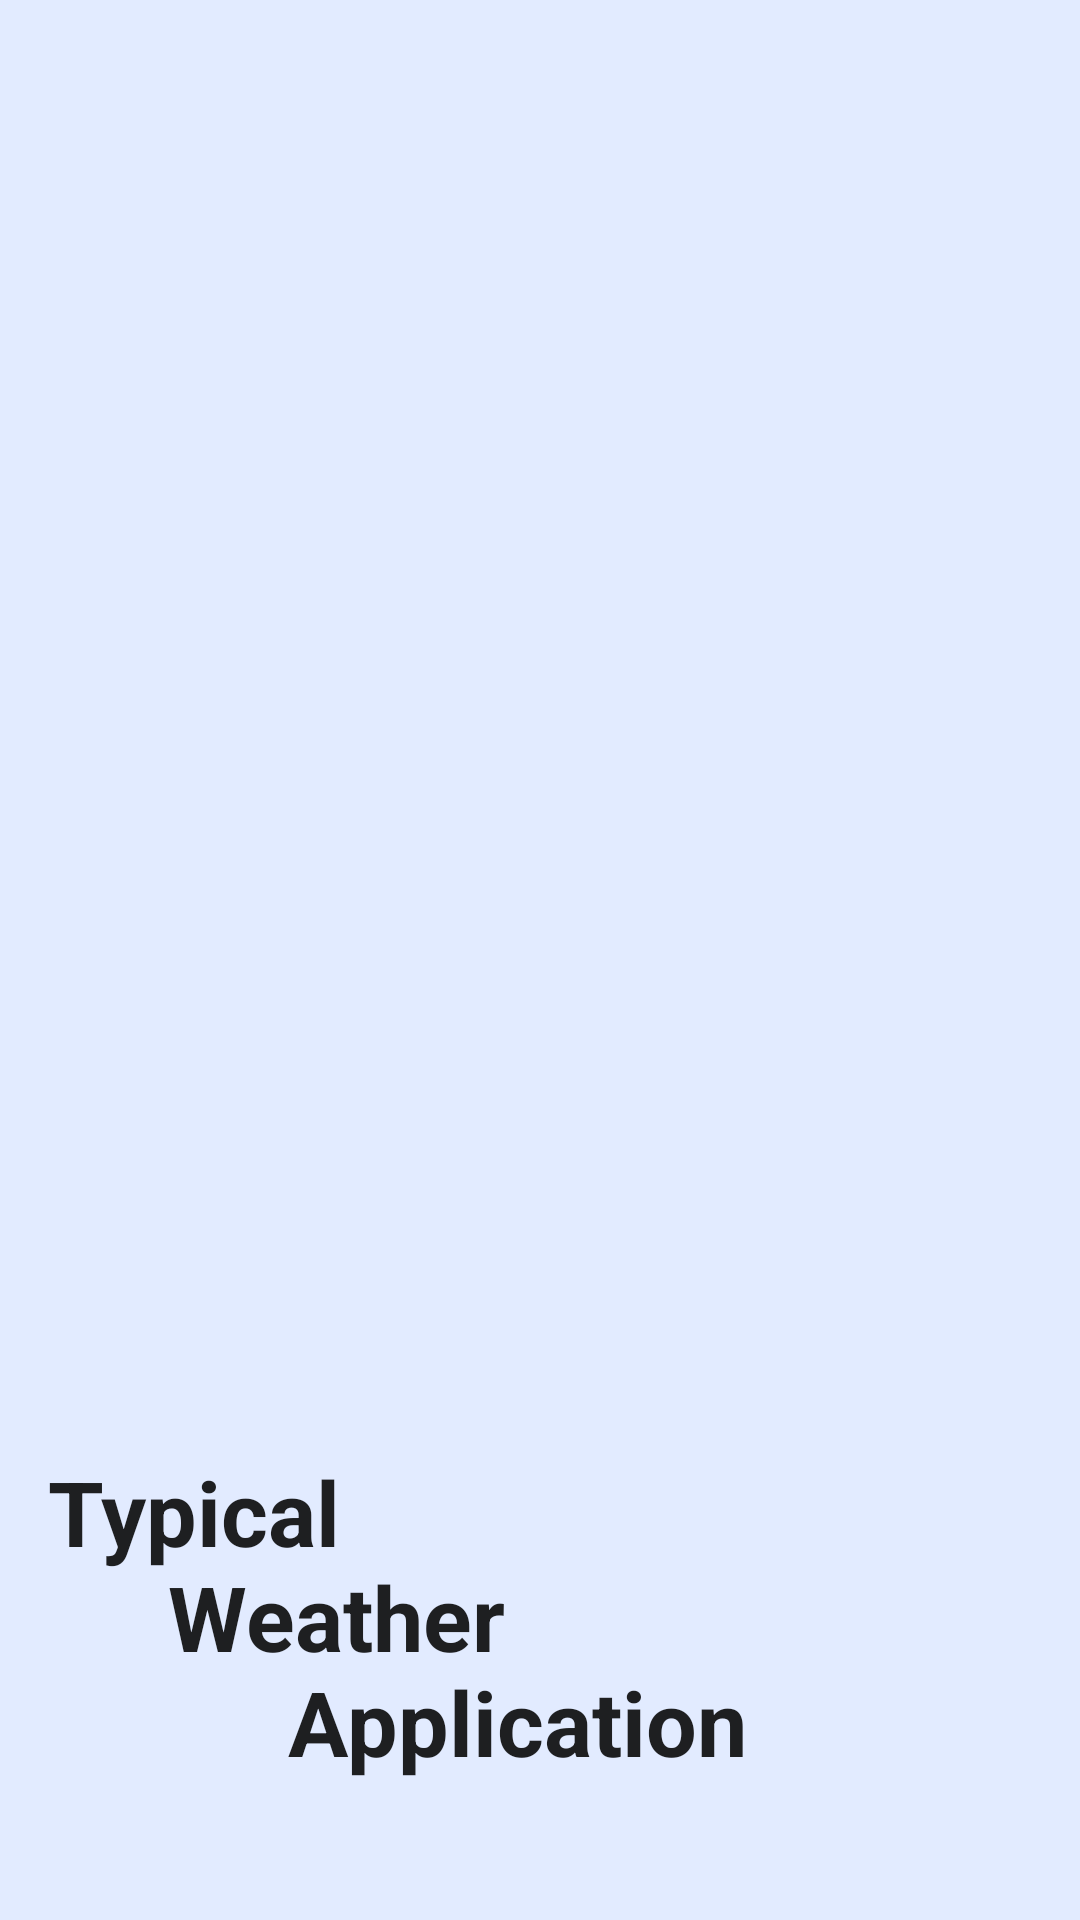

The Android layout XML behind this screen, and the referenced resources:
<!-- AndroidManifest.xml: application theme Theme.TypicalWeatherApp -->
<!-- res/layout/nav_header_main.xml -->
<?xml version="1.0" encoding="utf-8"?>
<LinearLayout xmlns:android="http://schemas.android.com/apk/res/android"
    android:layout_width="match_parent"
    android:layout_height="270dp"
    android:gravity="bottom"
    android:orientation="vertical"
    android:padding="16dp">

    <TextView
        android:layout_width="match_parent"
        android:layout_height="wrap_content"
        android:layout_marginBottom="30dp"
        android:text="@string/drawer_app_name"
        android:textColor="?attr/editTextColor"
        android:textSize="30sp"
        android:textStyle="bold" />

</LinearLayout>
<!-- resources referenced by this layout -->
<resources>
  <string name="drawer_app_name">Typical\n\t\t\t\t\t\tWeather\n\t\t\t\t\t\t\t\t\t\t\t\tApplication</string>
  <style name="Theme.TypicalWeatherApp" parent="Theme.MaterialComponents.DayNight">
          
          <item name="colorPrimary">#038CFE</item>
          <item name="colorOnPrimary">@android:color/white</item>
          
  
          <item name="colorSecondary">#038CFE</item>
          <item name="colorSecondaryVariant">#828282</item>
          <item name="colorOnSecondary">@android:color/black</item>
          
          <item name="android:statusBarColor">@android:color/black</item>
          
          <item name="android:background">@color/bg_light</item>
      </style>
  <color name="bg_light">#E2EBFF</color>
</resources>
